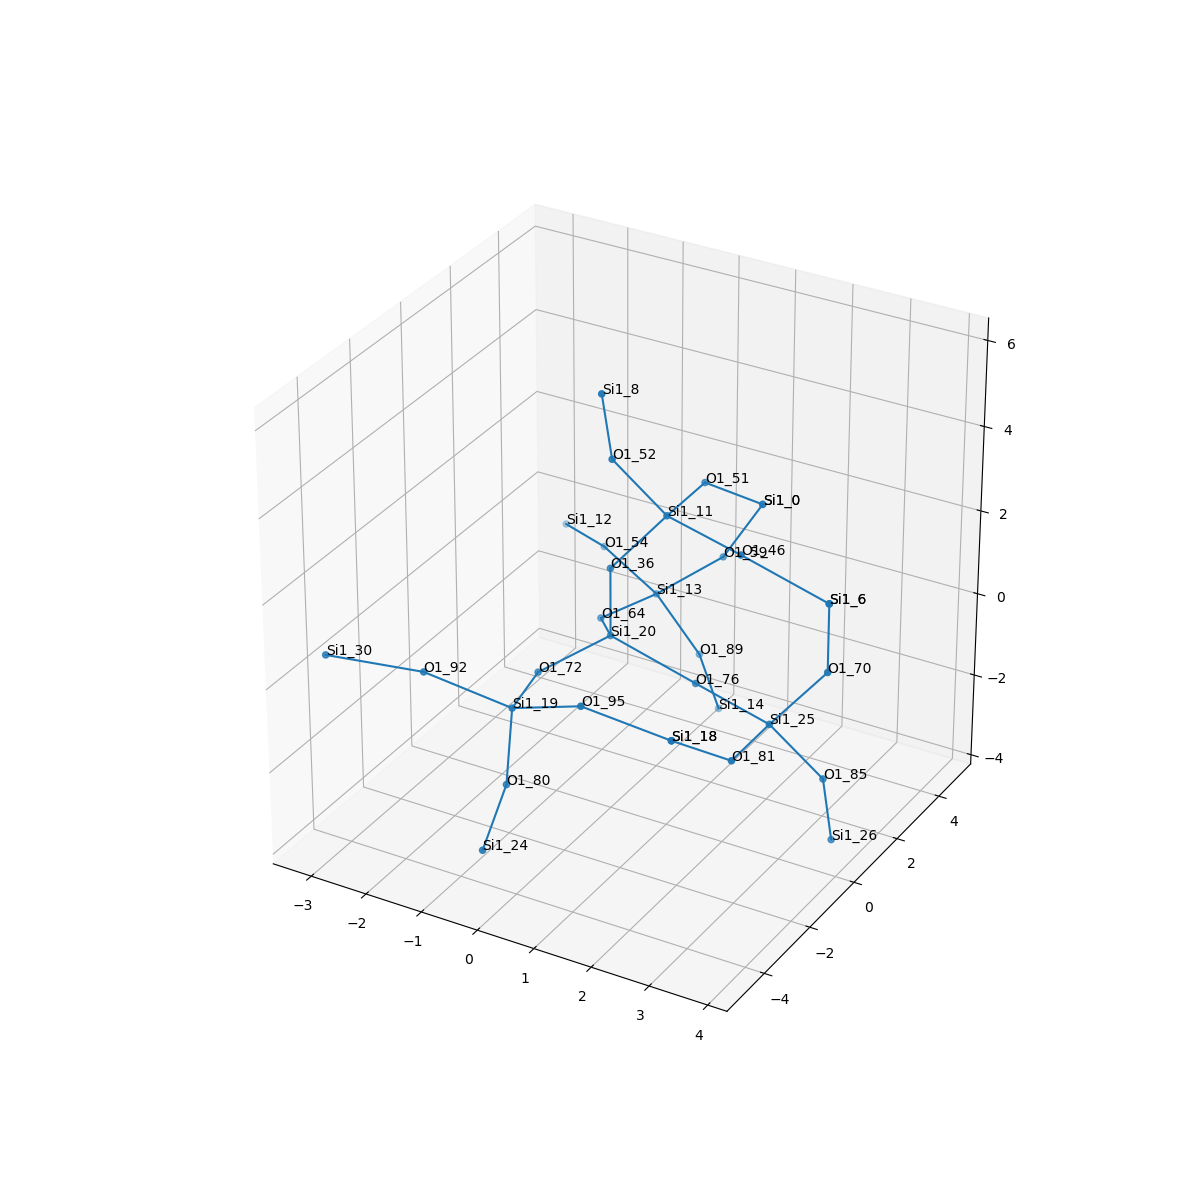

Values plotted in this chart, from the file beside it:
, neighbor_num, isite, atom, x, y, z, front_index
0, 0, 20, Si1, 0.0, 0.0, 0.0, 
1, 1, 72, O1, -0.7296, -1.343, -0.5107, 0.0
2, 1, 64, O1, -0.7355, 1.338, -0.5177, 0.0
3, 1, 36, O1, 0.0, 1.1654887080317853e-16, 1.61, 0.0
4, 1, 76, O1, 1.511, -4.2866808679202213e-17, -0.5561, 0.0
5, 2, 19, Si1, -0.5016, -2.94, -0.4806, 1.0
6, 2, 13, Si1, -0.3766, 2.912, -0.5477, 2.0
7, 2, 11, Si1, 0.7964, 0.4789, 2.926, 3.0
8, 2, 25, Si1, 3.019, -0.5576, -0.6441, 4.0
9, 3, 92, O1, -1.753, -3.654, 0.2393, 5.0
10, 3, 95, O1, 0.8632, -3.296, 0.2999, 5.0
11, 3, 80, O1, -0.3806, -3.488, -1.993, 5.0
12, 3, 54, O1, -1.703, 3.792, -0.3049, 6.0
13, 3, 89, O1, 0.2601, 3.284, -1.979, 6.0
14, 3, 59, O1, 0.6931, 3.234, 0.6139, 6.0
15, 3, 46, O1, 2.304, -0.07867, 2.838, 7.0
16, 3, 52, O1, 0.07557, -0.09926, 4.244, 7.0
17, 3, 51, O1, 0.8119, 2.088, 2.973, 7.0
18, 3, 70, O1, 3.815, -0.07867, 0.6716, 8.0
19, 3, 81, O1, 3.003, -2.167, -0.6913, 8.0
20, 3, 85, O1, 3.74, 0.0206, -1.962, 8.0
21, 4, 30, Si1, -3.19, -4.361, 0.4226, 9.0
22, 4, 18, Si1, 2.469, -3.401, 0.1986, 10.0
23, 4, 24, Si1, -0.1991, -4.891, -2.761, 11.0
24, 4, 12, Si1, -2.862, 4.846, -0.6733, 12.0
25, 4, 14, Si1, 0.4316, 3.758, -3.508, 13.0
26, 4, 0, Si1, 1.347, 3.322, 2.083, 14.0
27, 4, 6, Si1, 3.815, -0.07867, 2.282, 15.0
28, 4, 8, Si1, 0.003222, -0.3515, 5.831, 16.0
29, 4, 0, Si1, 1.347, 3.322, 2.083, 17.0
30, 4, 6, Si1, 3.815, -0.07867, 2.282, 18.0
31, 4, 18, Si1, 2.469, -3.401, 0.1986, 19.0
32, 4, 26, Si1, 3.812, 0.2728, -3.55, 20.0
